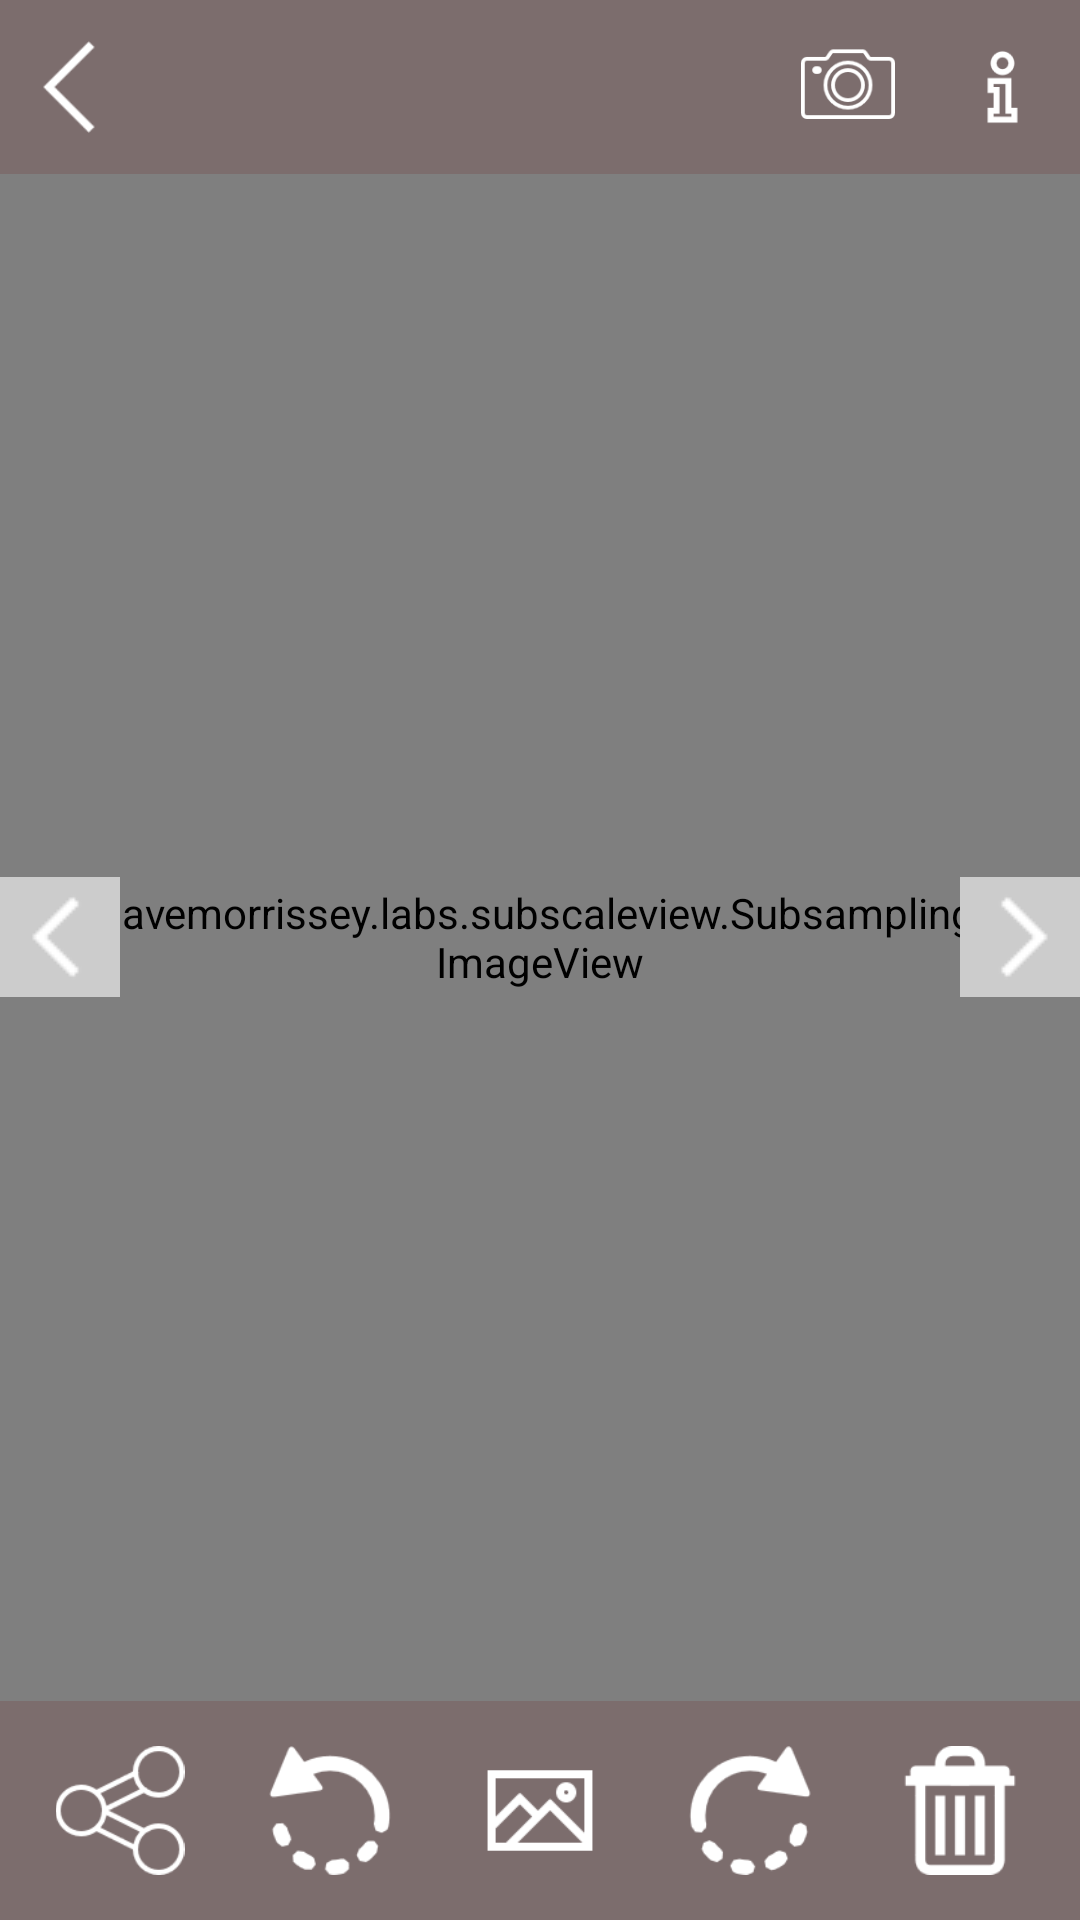

Here is an Android app screen rendered from its layout file. Give the layout XML and the strings, colors and styles it references.
<!-- AndroidManifest.xml: activity theme AppTheme2 -->
<!-- res/layout/activity_view.xml -->
<?xml version="1.0" encoding="utf-8"?>
<RelativeLayout xmlns:android="http://schemas.android.com/apk/res/android"
    xmlns:app="http://schemas.android.com/apk/res-auto"
    android:orientation="vertical"
    android:layout_width="fill_parent"
    android:layout_height="fill_parent"
    android:background="#a0000000">
    <LinearLayout
        android:layout_width="fill_parent"
        android:layout_height="fill_parent"
        android:id="@+id/layout_photo_edit"
        android:orientation="vertical"
        android:background="#ffffff">
        <LinearLayout
            android:layout_width="fill_parent"
            android:layout_height="0dp"
            android:layout_weight="0.8"
            android:layout_gravity="top"
            android:orientation="horizontal"
            android:weightSum="7"
            android:background="#ad3e2828">
            <ImageView
                android:id="@+id/exit_butt"
                android:padding="5dp"
                android:layout_width="0dp"
                android:layout_height="fill_parent"
                android:layout_weight="1"
                android:layout_gravity="right"
                android:src="@drawable/exit_butt"/>
            <View
                android:layout_width="0dp"
                android:layout_height="fill_parent"
                android:layout_weight="4"
                />
            <ImageView
                android:id="@+id/camera_butt"
                android:padding="10dp"
                android:layout_width="0dp"
                android:layout_height="fill_parent"
                android:layout_weight="1"
                android:layout_gravity="right"
                android:src="@drawable/camera_butt"/>
            <ImageView
                android:id="@+id/info_butt"
                android:padding="10dp"
                android:layout_width="0dp"
                android:layout_height="fill_parent"
                android:layout_weight="1"
                android:layout_gravity="right"
                android:src="@drawable/info_butt"/>

        </LinearLayout>
        <FrameLayout
            android:layout_width="fill_parent"
            android:layout_height="0dp"
            android:layout_weight="7"
            >
            <com.davemorrissey.labs.subscaleview.SubsamplingScaleImageView
                android:layout_width="fill_parent"
                android:layout_height="fill_parent"
                android:id="@+id/view_image_edit"
                android:layout_gravity="center"
                />
            <ImageView
                android:layout_width="wrap_content"
                android:layout_height="wrap_content"
                android:id="@+id/previous_butt"
                android:layout_gravity="center_vertical"
                android:src="@drawable/back_butt"
                android:clickable="true"/>
            <ImageView
                android:layout_width="wrap_content"
                android:layout_height="wrap_content"
                android:layout_gravity="center_vertical|right"
                android:id="@+id/next_butt"
                android:src="@drawable/next_butt"
                android:clickable="true"/>
        </FrameLayout>


        <LinearLayout
            android:layout_width="fill_parent"
            android:layout_height="0dp"
            android:layout_gravity="bottom"
            android:layout_weight="1"
            android:orientation="horizontal"
            android:background="#ad3e2828"
            android:padding="5dp"
            >
            <ImageView
                android:padding="10dp"
                android:layout_width="0dp"
                android:layout_height="fill_parent"
                android:layout_weight="1"
                android:id="@+id/share_butt"
                android:src="@drawable/share_butt"
                android:clickable="true"
                />
            <ImageView
                android:padding="10dp"
                android:layout_width="0dp"
                android:layout_height="fill_parent"
                android:layout_weight="1"
                android:id="@+id/rotate_left_butt"
                android:src="@drawable/rotate_left"
                android:clickable="true"
                />
            <ImageView
                android:padding="10dp"
                android:layout_width="0dp"
                android:layout_height="fill_parent"
                android:layout_weight="1"
                android:id="@+id/full_screen_butt"
                android:src="@drawable/full_screen_butt"
                android:clickable="true"
                />
            <ImageView
                android:padding="10dp"
                android:layout_width="0dp"
                android:layout_height="fill_parent"
                android:layout_weight="1"
                android:id="@+id/rotate_right_butt"
                android:src="@drawable/rotate_right"
                android:clickable="true"
                />
            <ImageView
                android:padding="10dp"
                android:layout_width="0dp"
                android:layout_height="fill_parent"
                android:layout_weight="1"
                android:id="@+id/delete_butt"
                android:src="@drawable/delete_butt"
                android:clickable="true"
                />

        </LinearLayout>

    </LinearLayout>

</RelativeLayout>
<!-- resources referenced by this layout -->
<resources>
  <!-- drawable camera_butt (drawable) -->
  <?xml version="1.0" encoding="utf-8"?>
  <selector xmlns:android="http://schemas.android.com/apk/res/android">
      <item android:state_pressed="false" android:drawable="@drawable/ic_camera"/>
      <item android:state_enabled="false" android:drawable="@drawable/ic_camera"/>
      <item android:state_pressed="true" android:drawable="@drawable/ic_camera_pressed"/>
      <item android:state_enabled="true" android:drawable="@drawable/ic_camera_pressed"/>
  </selector>
  <!-- drawable delete_butt (drawable) -->
  <?xml version="1.0" encoding="utf-8"?>
  <selector xmlns:android="http://schemas.android.com/apk/res/android">
      <item android:state_pressed="false" android:drawable="@drawable/ic_delete"/>
      <item android:state_enabled="false" android:drawable="@drawable/ic_delete"/>
      <item android:state_pressed="true" android:drawable="@drawable/ic_delete_pressed"/>
      <item android:state_enabled="true" android:drawable="@drawable/ic_delete_pressed"/>
  </selector>
  <!-- drawable exit_butt (drawable) -->
  <?xml version="1.0" encoding="utf-8"?>
  <selector xmlns:android="http://schemas.android.com/apk/res/android">
      <item android:state_pressed="false" android:drawable="@drawable/ic_exit"/>
      <item android:state_enabled="false" android:drawable="@drawable/ic_exit"/>
      <item android:state_pressed="true" android:drawable="@drawable/ic_exit_pressed"/>
      <item android:state_enabled="true" android:drawable="@drawable/ic_exit_pressed"/>
  </selector>
  <!-- drawable info_butt (drawable) -->
  <?xml version="1.0" encoding="utf-8"?>
  <selector xmlns:android="http://schemas.android.com/apk/res/android">
      <item android:state_pressed="false" android:drawable="@drawable/ic_info"/>
      <item android:state_enabled="false" android:drawable="@drawable/ic_info"/>
      <item android:state_pressed="true" android:drawable="@drawable/ic_info_pressed"/>
      <item android:state_enabled="true" android:drawable="@drawable/ic_info_pressed"/>
  </selector>
  <!-- drawable next_butt (drawable) -->
  <?xml version="1.0" encoding="utf-8"?>
  <selector xmlns:android="http://schemas.android.com/apk/res/android">
      <item android:state_pressed="false" android:drawable="@drawable/ic_next_notpressed"/>
      <item android:state_enabled="false" android:drawable="@drawable/ic_next_notpressed"/>
      <item android:state_pressed="true" android:drawable="@drawable/ic_next_pressed"/>
      <item android:state_enabled="true" android:drawable="@drawable/ic_next_pressed"/>
  </selector>
  <!-- drawable share_butt (drawable) -->
  <?xml version="1.0" encoding="utf-8"?>
  <selector xmlns:android="http://schemas.android.com/apk/res/android">
      <item android:state_pressed="false" android:drawable="@drawable/ic_share"/>
      <item android:state_enabled="false" android:drawable="@drawable/ic_share"/>
      <item android:state_pressed="true" android:drawable="@drawable/ic_share_pressed"/>
      <item android:state_enabled="true" android:drawable="@drawable/ic_share_pressed"/>
  </selector>
  <style name="AppTheme2" parent="Theme.AppCompat.NoActionBar">
          
          <item name="colorPrimary">@color/colorPrimary</item>
          <item name="colorPrimaryDark">@color/colorPrimaryDark</item>
          <item name="colorAccent">@color/colorAccent</item>
          <item name="colorControlNormal">@color/white</item>
      </style>
  <color name="colorPrimary">#2196F3</color>
  <color name="colorPrimaryDark">#303F9F</color>
  <color name="colorAccent">#FF4081</color>
  <color name="white">#FFFFFF</color>
</resources>
